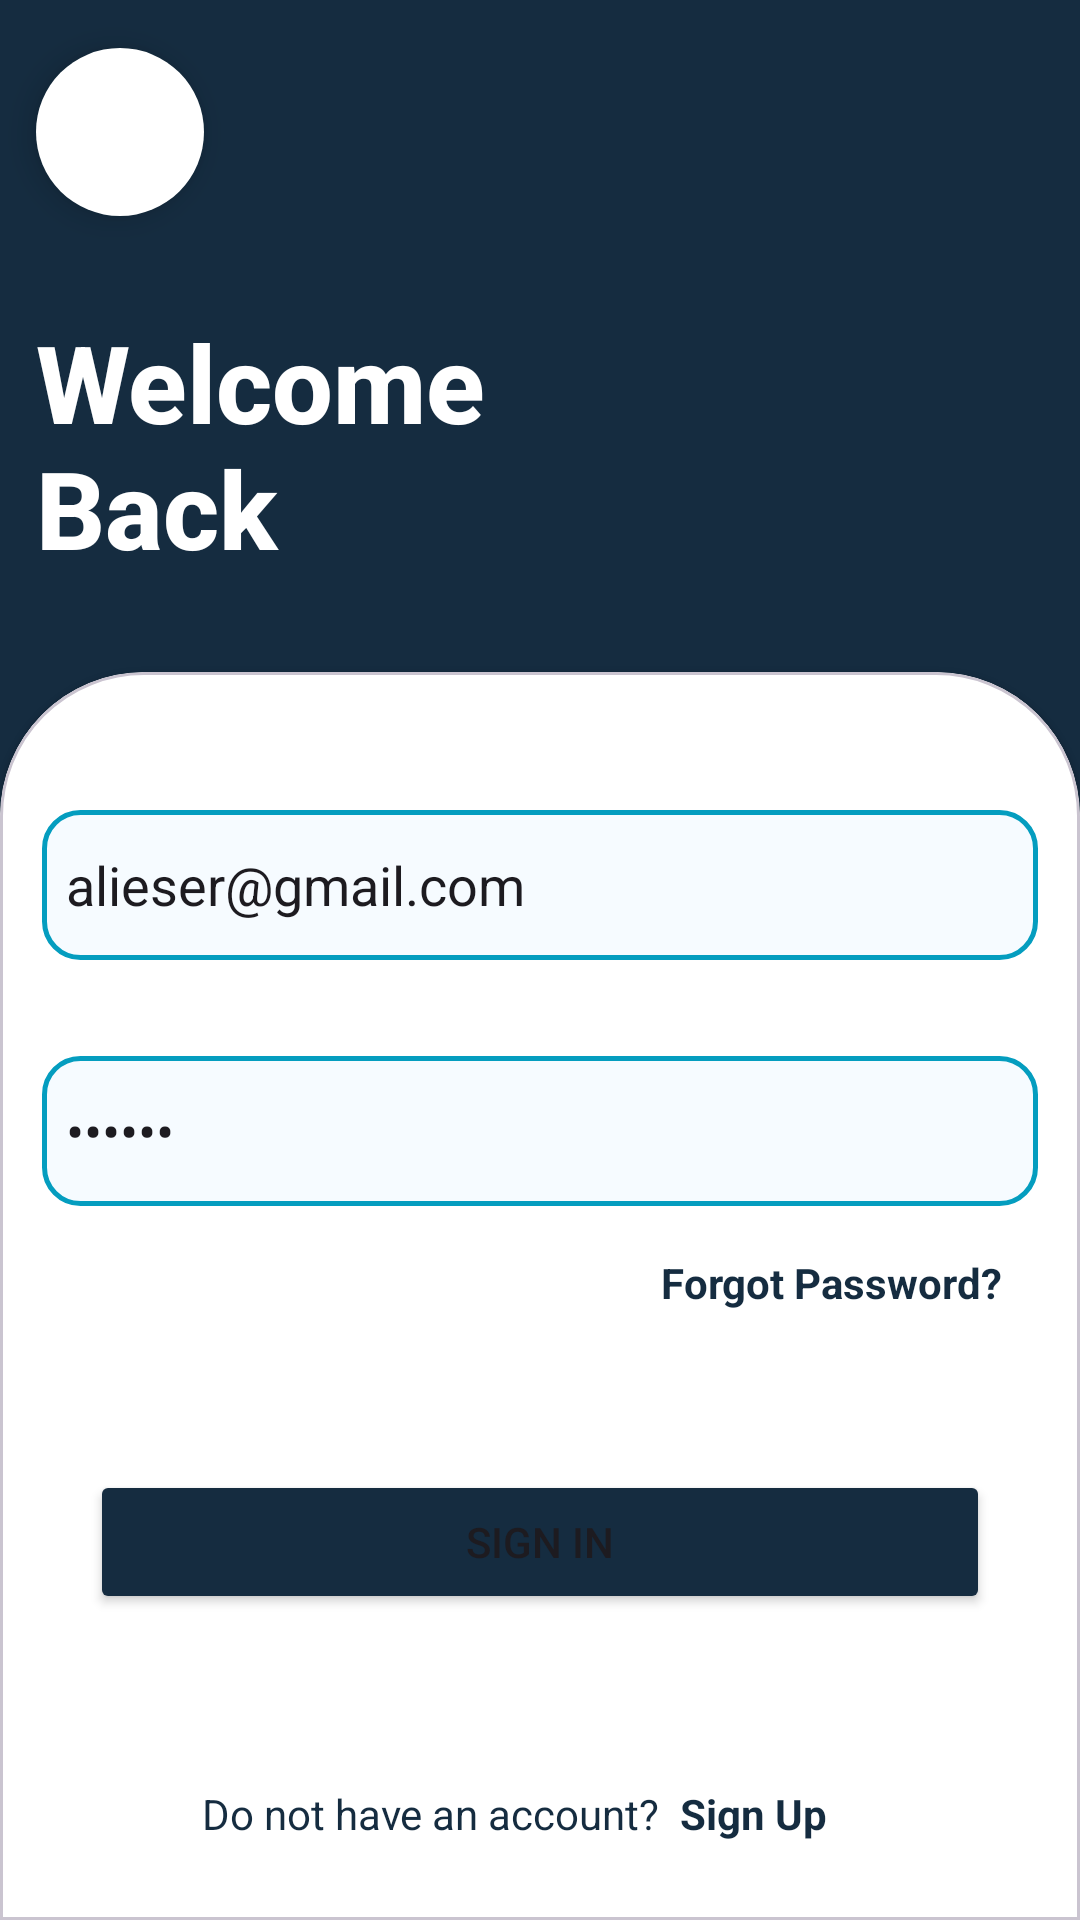

This screen was rendered from an Android layout file. Write that file and the resources it references.
<!-- AndroidManifest.xml: application theme Theme.LibraryProject -->
<!-- res/layout/fragment_sign_in.xml -->
<?xml version="1.0" encoding="utf-8"?>
<androidx.constraintlayout.widget.ConstraintLayout
    xmlns:android="http://schemas.android.com/apk/res/android"
    xmlns:app="http://schemas.android.com/apk/res-auto"
    xmlns:tools="http://schemas.android.com/tools"
    android:layout_width="match_parent"
    android:layout_height="match_parent"
    android:background="@color/app_theme"
    tools:context=".ui.view.login.SignInFragment">

    <com.google.android.material.floatingactionbutton.FloatingActionButton
        android:id="@+id/fabSignin"
        android:layout_width="wrap_content"
        android:layout_height="wrap_content"
        android:layout_marginStart="12dp"
        android:layout_marginTop="16dp"
        android:clickable="true"
        android:focusable="true"
        android:src="@drawable/arrow_left_icon"
        app:backgroundTint="@color/app_theme_light"
        app:layout_constraintStart_toStartOf="parent"
        app:layout_constraintTop_toTopOf="parent"
        app:shapeAppearance="@style/Theme.LibraryProject"
        app:tint="@color/app_theme" >

    </com.google.android.material.floatingactionbutton.FloatingActionButton>

    <androidx.constraintlayout.widget.Guideline
        android:id="@+id/guideline"
        android:layout_width="wrap_content"
        android:layout_height="wrap_content"
        android:orientation="horizontal"
        app:layout_constraintGuide_percent="0.35" />

    <com.google.android.material.card.MaterialCardView
        android:id="@+id/cvSignin"
        style="@style/custom_card_view_style"
        android:layout_width="0dp"
        android:layout_height="0dp"
        app:cardBackgroundColor="@color/white"
        app:layout_constraintBottom_toBottomOf="parent"
        app:layout_constraintEnd_toEndOf="parent"
        app:layout_constraintStart_toStartOf="parent"
        app:layout_constraintTop_toTopOf="@+id/guideline">

        <androidx.constraintlayout.widget.ConstraintLayout
            android:layout_width="match_parent"
            android:layout_height="match_parent">

            <EditText
                android:id="@+id/etUserName"
                android:layout_width="0dp"
                android:layout_height="50dp"
                android:layout_marginTop="32dp"
                android:background="@drawable/edit_text_background"
                android:drawableLeft="@drawable/email_icon"
                android:drawablePadding="8dp"
                android:drawableTint="@color/app_theme"
                android:ems="10"
                android:hint="@string/userNameEditText"
                android:inputType="text"
                android:paddingStart="8dp"
                android:textColorHint="@color/app_theme"
                app:layout_constraintEnd_toEndOf="parent"
                app:layout_constraintStart_toStartOf="parent"
                android:text="alieser@gmail.com"
                app:layout_constraintTop_toTopOf="parent" />

            <EditText
                android:id="@+id/etPassword"
                android:layout_width="0dp"
                android:layout_height="50dp"
                android:layout_marginTop="32dp"
                android:background="@drawable/edit_text_background"
                android:drawableLeft="@drawable/baseline_lock_24"
                android:drawablePadding="8dp"
                android:drawableTint="@color/app_theme"
                android:ems="10"
                android:text="121212"
                android:hint="@string/passwordEditText"
                android:inputType="textPassword"
                android:paddingStart="8dp"
                android:textColorHint="@color/app_theme"
                app:layout_constraintEnd_toEndOf="parent"
                app:layout_constraintStart_toStartOf="parent"
                app:layout_constraintTop_toBottomOf="@+id/etUserName" />

            <TextView
                android:id="@+id/txtForgotPassword"
                android:layout_width="wrap_content"
                android:layout_height="wrap_content"
                android:layout_marginTop="16dp"
                android:layout_marginEnd="12dp"
                android:text="@string/forgotPassword"
                android:textColor="@color/app_theme"
                android:textStyle="bold"
                app:layout_constraintEnd_toEndOf="parent"
                app:layout_constraintTop_toBottomOf="@+id/etPassword" />

            <Button
                android:id="@+id/btnSignin"
                android:layout_width="0dp"
                android:layout_height="wrap_content"
                android:layout_marginStart="16dp"
                android:layout_marginEnd="16dp"
                android:backgroundTint="@color/app_theme"
                android:text="@string/signInButton"
                app:cornerRadius="16dp"
                app:layout_constraintBottom_toBottomOf="parent"
                app:layout_constraintEnd_toEndOf="parent"
                app:layout_constraintStart_toStartOf="parent"
                app:layout_constraintTop_toBottomOf="@+id/etPassword" />

            <LinearLayout
                android:layout_width="wrap_content"
                android:layout_height="wrap_content"
                android:layout_marginBottom="12dp"
                android:orientation="horizontal"
                app:layout_constraintBottom_toBottomOf="parent"
                app:layout_constraintEnd_toEndOf="parent"
                app:layout_constraintStart_toStartOf="parent">

                <TextView
                    android:id="@+id/txtDontHaveAccount"
                    android:layout_width="wrap_content"
                    android:layout_height="wrap_content"
                    android:layout_weight="0"
                    android:text="@string/dontHaveAccountText"
                    android:textColor="@color/app_theme" />

                <TextView
                    android:id="@+id/txtSignUp"
                    android:layout_width="73dp"
                    android:layout_height="match_parent"
                    android:layout_weight="0"
                    android:clickable="true"
                    android:onClick="signUpClicked"
                    android:text="@string/createAccountText"
                    android:textColor="@color/app_theme"
                    android:textStyle="bold" />
            </LinearLayout>
        </androidx.constraintlayout.widget.ConstraintLayout>

    </com.google.android.material.card.MaterialCardView>

    <TextView
        android:id="@+id/txtGreeting"
        android:layout_width="wrap_content"
        android:layout_height="wrap_content"
        android:layout_marginStart="12dp"
        android:fontFamily="sans-serif-medium"
        android:text="@string/greetingText"
        android:textColor="@color/white"
        android:textSize="36sp"
        android:textStyle="bold"
        app:layout_constraintBottom_toTopOf="@+id/guideline"
        app:layout_constraintStart_toStartOf="parent"
        app:layout_constraintTop_toBottomOf="@+id/fabSignin" />
</androidx.constraintlayout.widget.ConstraintLayout>
<!-- resources referenced by this layout -->
<resources>
  <color name="app_theme">#152C40</color>
  <color name="app_theme_light">#FFFFFF</color>
  <color name="white">#FFFFFFFF</color>
  <!-- drawable edit_text_background (drawable) -->
  <?xml version="1.0" encoding="utf-8"?>
  <shape xmlns:android="http://schemas.android.com/apk/res/android"
      android:shape="rectangle">
  
      <solid  android:color="@color/edit_text_background"/>
      <corners android:radius="12dp"></corners>
      <stroke android:width="1.5dp"
          android:color="@color/edit_text_border"/>
  
  </shape>
  <string name="createAccountText"> \tSign Up</string>
  <string name="dontHaveAccountText">Do not have an account?</string>
  <string name="forgotPassword">Forgot Password?</string>
  <string name="greetingText">Welcome\nBack</string>
  <string name="passwordEditText">Password</string>
  <string name="signInButton">SIGN IN</string>
  <string name="userNameEditText">Email or Username</string>
  <style name="Theme.LibraryProject" parent="Base.Theme.LibraryProject" />
  <style name="custom_card_view_style" parent="Widget.MaterialComponents.CardView">
          <item name="shapeAppearanceOverlay">@style/custom_card_view</item>
      </style>
  <color name="edit_text_background">#f6fbff</color>
  <color name="edit_text_border">#049DBF</color>
  <style name="Base.Theme.LibraryProject" parent="Theme.Material3.DayNight.NoActionBar">
          
          
          <item name="android:statusBarColor">@color/app_theme</item>
      </style>
  <style name="custom_card_view" parent="">
          <item name="cornerFamily">rounded</item>
          <item name="cornerSizeTopRight">48dp</item>
          <item name="cornerSizeTopLeft">48dp</item>
          <item name="cornerSizeBottomRight">0dp</item>
          <item name="cornerSizeBottomLeft">0dp</item>
  
      </style>
</resources>
